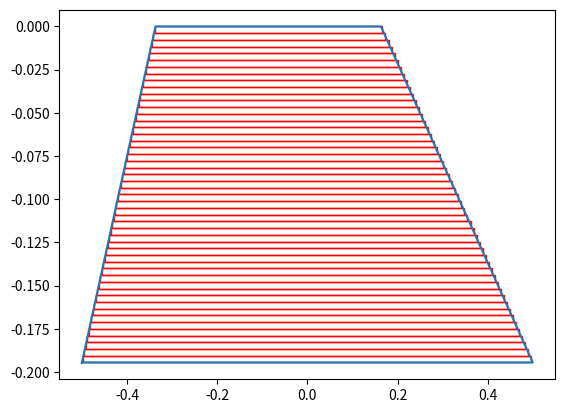

This chart was generated by the following Python code:
import matplotlib.pyplot as plt
import matplotlib.patches as patches
import numpy as np
import scipy

PI = 3.14159265359

# Inputs
theta_inc = 0; lambda_0 = 20;   # Angle of incidence and wavelength of incident light
p = 1;                          # Grating period
alpha_l = 30; alpha_r = 50;     # Blazing and anti-blazing angle in degrees
d = 0.5;                        # Width of top cut
e0 = 1; e1 = 2;                 # Dielectric permitivity of surrounding medium and grating
N = 100;                         # Number of harmonics
Nl = 50;                         # Number of layers

# Geometry definition
alpha_lrad = alpha_l*PI/180; alpha_rrad = alpha_r*PI/180;   # Convert angles to radians
H  = (p-d)/(1/np.tan(alpha_lrad)+1/np.tan(alpha_rrad))      # Height of grating
Hs = H/Nl                                                   # Height of a slice
Sl = -p/2 + Hs/(2*np.tan(alpha_rrad))*(1+2*np.arange(0,Nl)) # Slice left boundary
Sr =  p/2 - Hs/(2*np.tan(alpha_lrad))*(1+2*np.arange(0,Nl)) # Slice right boundary

# Draw Geometry
figure, ax = plt.subplots(1)    # Make a plot

grating = [[-p/2,-H], [p/2,-H], # Make an array consiting of the corner coordinates of the grating
           [p/2-H/np.tan(alpha_lrad),0],[-p/2+H/np.tan(alpha_rrad),0]]
grating.append(grating[0])      # Needed to close the contour of the grating
x, y = zip(*grating)            # Get x and y coordinates separately in a tuple
plt.plot(x,y)                   # Plot the grating shape

for i in range(Nl):             # Draw the rectangular slices
    rect = patches.Rectangle((Sl[i], Hs*i-H), -Sl[i] + Sr[i], Hs,edgecolor='r',facecolor="none")
    ax.add_patch(rect)
    
plt.show()                      # Show plot

# Find Kx2 array
k_0 = 2*PI/lambda_0                 # Find k0 from inputs
kinc_x = k_0*np.cos(theta_inc)      # Find the x component from the incident wave
n = np.arange(-N,N+1)               # Define the range of n
Kx = kinc_x-2*PI*n/p                # 
Kx2 = Kx*Kx/(k_0*k_0)               # Find the Kx squared matrix diagonal

# Function to solve the integral for all harmonics and put it in an array
def integral(boundaryl,boundaryr):                          # Inputs are the left and right boundary
    result = np.zeros((4*N+1,1), dtype=np.cdouble);         # Memory allocation
    for n in range(-2*N,2*N+1):                             # Do the calculation for all harmonics present in the E-matrix
        if n != 0:                                          # n equal to zero gives devision by 0 so must be taken separately
            result[n+2*N] = np.exp(-2j*PI*n*boundaryl/p)*p*1j/(2*PI*n)
            - np.exp(-2j*PI*n*boundaryr/p)*p*1j/(2*PI*n)    # Calculating the integral
        else:
            result[n+2*N] = 0                               # In case n is equal to zero do something??
    return result                                           # Return the resulting array

# Function to get the Kx2 and Earrays in a matrix form
def ArraysToA(Earray,Kx2):
    A = np.zeros((2*N+1,2*N+1), dtype=np.cdouble)
    for i in range(0, 4*N+1):
        if i < 2*N:
            np.fill_diagonal(A[2*N-i:], -Earray[i]);
        elif i == 2*N:
            np.fill_diagonal(A, Kx2-Earray[i]);
        else:
            np.fill_diagonal(A[:,i-2*N:], -Earray[i]);
    return A  # Return the A matrix for that layer as defined in the slides

# Find the Ai matrix for all layers i
A = np.zeros((2*N+1,2*N+1,Nl), dtype=np.cdouble)            # Memory allocation
for i in range(Nl):                                         # For every layer
    Earray = e0*integral(-p/2,Sl[i])+e1*integral(Sl[i],Sr[i])+e0*integral(Sr[i],p/2) # Calculate the complete integral for the three regions
    A[:,:,i] = ArraysToA(Earray,Kx2)                        # Convert to a matrix form where last index is the layer number



